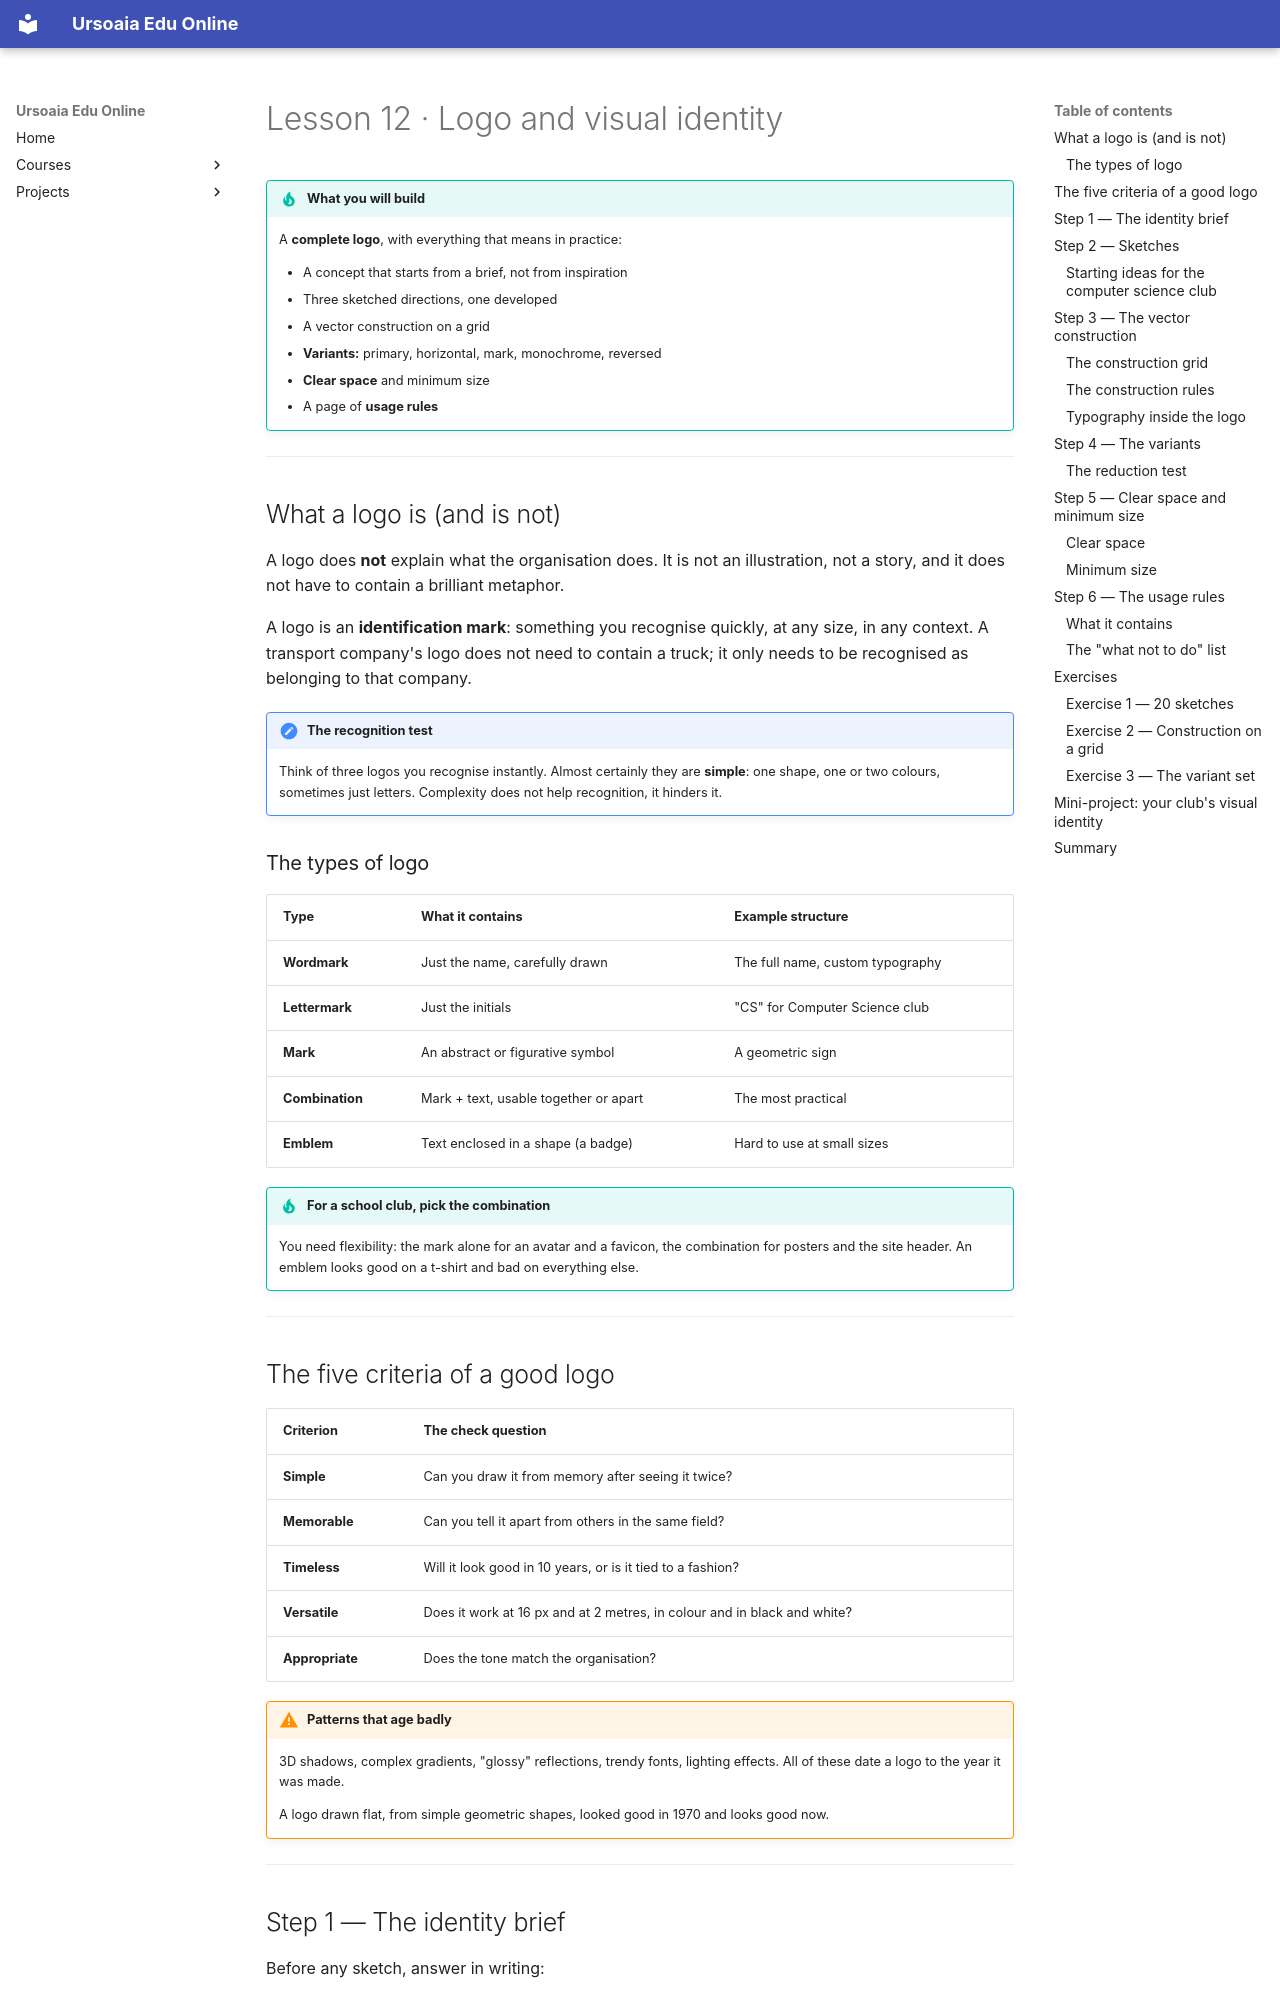

repository: ursoaia-edu/ursoaia-edu.online · page: courses/design-grafic/12-proiect-logo.en/index.html · generator: mkdocs

---
lesson: 12
tags: [project, logo, visual identity, branding, svg]
summary: A complete project — from concept to vector logo, with variants, a monochrome version, clear space and usage rules.
---

# Lesson 12 · Logo and visual identity

!!! tip "What you will build"
    A **complete logo**, with everything that means in practice:

    - A concept that starts from a brief, not from inspiration
    - Three sketched directions, one developed
    - A vector construction on a grid
    - **Variants:** primary, horizontal, mark, monochrome, reversed
    - **Clear space** and minimum size
    - A page of **usage rules**

---

## What a logo is (and is not)

A logo does **not** explain what the organisation does. It is not an illustration, not a story, and it does not have to contain a brilliant metaphor.

A logo is an **identification mark**: something you recognise quickly, at any size, in any context. A transport company's logo does not need to contain a truck; it only needs to be recognised as belonging to that company.

!!! note "The recognition test"
    Think of three logos you recognise instantly. Almost certainly they are **simple**: one shape, one or two colours, sometimes just letters. Complexity does not help recognition, it hinders it.

### The types of logo

| Type | What it contains | Example structure |
|------|------------------|-------------------|
| **Wordmark** | Just the name, carefully drawn | The full name, custom typography |
| **Lettermark** | Just the initials | "CS" for Computer Science club |
| **Mark** | An abstract or figurative symbol | A geometric sign |
| **Combination** | Mark + text, usable together or apart | The most practical |
| **Emblem** | Text enclosed in a shape (a badge) | Hard to use at small sizes |

!!! tip "For a school club, pick the combination"
    You need flexibility: the mark alone for an avatar and a favicon, the combination for posters and the site header. An emblem looks good on a t-shirt and bad on everything else.

---

## The five criteria of a good logo

| Criterion | The check question |
|-----------|--------------------|
| **Simple** | Can you draw it from memory after seeing it twice? |
| **Memorable** | Can you tell it apart from others in the same field? |
| **Timeless** | Will it look good in 10 years, or is it tied to a fashion? |
| **Versatile** | Does it work at 16 px and at 2 metres, in colour and in black and white? |
| **Appropriate** | Does the tone match the organisation? |

!!! warning "Patterns that age badly"
    3D shadows, complex gradients, "glossy" reflections, trendy fonts, lighting effects. All of these date a logo to the year it was made.

    A logo drawn flat, from simple geometric shapes, looked good in 1970 and looks good now.

---
